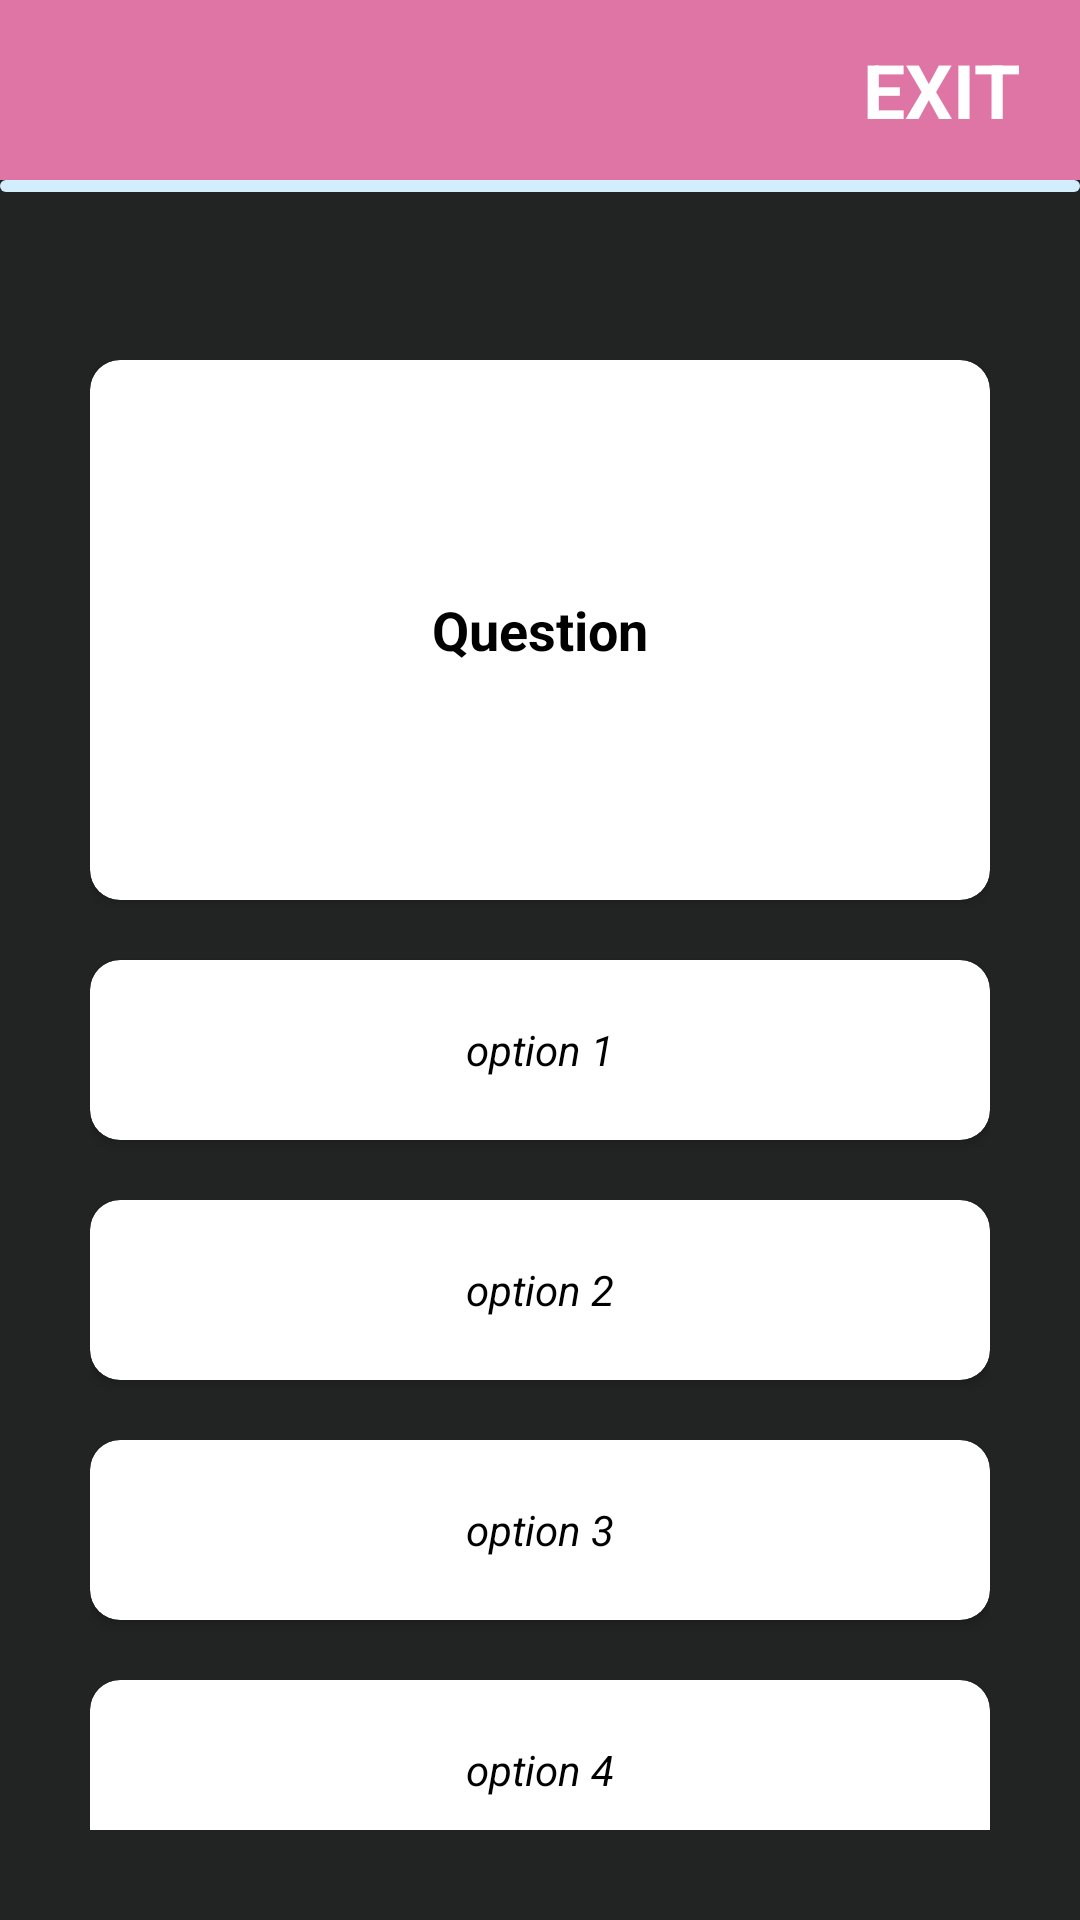

Android layout source for this screen:
<!-- AndroidManifest.xml: application theme Theme.QuizAppTask -->
<!-- res/layout/activity_test.xml -->
<?xml version="1.0" encoding="utf-8"?>
<RelativeLayout xmlns:android="http://schemas.android.com/apk/res/android"
    xmlns:app="http://schemas.android.com/apk/res-auto"
    xmlns:tools="http://schemas.android.com/tools"
    android:layout_width="match_parent"
    android:layout_height="match_parent"
    android:background="@color/new_black"
    android:gravity="center"
    android:orientation="vertical"
    tools:context=".TestActivity">

    <RelativeLayout
        android:id="@+id/toolBarLayout"
        android:layout_width="match_parent"
        android:layout_height="60dp"
        android:background="@color/our_purple">

        <ImageView
            android:onClick="back"
            android:id="@+id/backBtn"
            android:layout_width="40dp"
            android:layout_height="40dp"
            android:layout_centerVertical="true"
            android:layout_marginLeft="20dp"
            android:src="@drawable/back_key"
            android:tint="@color/white" />

        <TextView
            android:onClick="exit"
            android:id="@+id/exitTV"
            android:layout_width="wrap_content"
            android:layout_height="wrap_content"
            android:layout_alignParentRight="true"
            android:layout_centerVertical="true"
            android:layout_marginRight="20dp"
            android:text="EXIT"
            android:textColor="@color/white"
            android:textSize="25sp"
            android:textStyle="bold" />

    </RelativeLayout>
    <ProgressBar
        android:indeterminate="false"
        android:id="@+id/pregressBar"
        android:layout_below="@id/toolBarLayout"
        android:progressDrawable="@drawable/custom_time_pregressbar"
        android:layout_width="match_parent"
        android:layout_height="4dp"
        style="?android:attr/progressBarStyleHorizontal"/>

    <LinearLayout
        android:layout_width="match_parent"
        android:layout_height="match_parent"
        android:layout_below="@+id/toolBarLayout"
        android:layout_marginTop="30dp"
        android:orientation="vertical"
        android:padding="30dp">

        <androidx.cardview.widget.CardView
            app:cardCornerRadius="10dp"
            android:id="@+id/cardQues"
            android:layout_width="match_parent"
            android:layout_height="180dp">

            <TextView
                android:id="@+id/questionTV"
                android:layout_width="wrap_content"
                android:layout_height="wrap_content"
                android:layout_gravity="center"
                android:maxLines="2"
                android:gravity="center"
                android:textSize="18sp"
                android:text="Question"
                android:textColor="@color/black"
                android:textStyle="bold" />
        </androidx.cardview.widget.CardView>


        <androidx.cardview.widget.CardView
            app:cardCornerRadius="10dp"
            android:id="@+id/cardbtn1"
            android:layout_width="match_parent"
            android:layout_height="60dp"
            android:layout_marginTop="20dp"
            android:onClick="optionAClicked">

            <TextView
                android:id="@+id/option1TV"
                android:layout_width="wrap_content"
                android:layout_height="wrap_content"
                android:layout_gravity="center"
                android:maxLines="1"
                android:text="option 1"
                android:textColor="@color/black"
                android:textStyle="italic" />
        </androidx.cardview.widget.CardView>


        <androidx.cardview.widget.CardView
            app:cardCornerRadius="10dp"
            android:id="@+id/cardbtn2"
            android:layout_width="match_parent"
            android:layout_height="60dp"
            android:layout_marginTop="20dp"
            android:onClick="optionBClicked">

            <TextView
                android:id="@+id/option2TV"
                android:layout_width="wrap_content"
                android:layout_height="wrap_content"
                android:layout_gravity="center"
                android:maxLines="2"
                android:text="option 2"
                android:textColor="@color/black"
                android:textStyle="italic" />
        </androidx.cardview.widget.CardView>


        <androidx.cardview.widget.CardView
            app:cardCornerRadius="10dp"
            android:id="@+id/cardbtn3"
            android:layout_width="match_parent"
            android:layout_height="60dp"
            android:layout_marginTop="20dp"
            android:onClick="optionCClicked">

            <TextView
                android:id="@+id/option3TV"
                android:layout_width="wrap_content"
                android:layout_height="wrap_content"
                android:layout_gravity="center"
                android:maxLines="2"
                android:text="option 3"
                android:textColor="@color/black"
                android:textStyle="italic" />
        </androidx.cardview.widget.CardView>


        <androidx.cardview.widget.CardView
            app:cardCornerRadius="10dp"
            android:id="@+id/cardbtn4"
            android:layout_width="match_parent"
            android:layout_height="60dp"
            android:layout_marginTop="20dp"
            android:onClick="optionDClicked">

            <TextView
                android:id="@+id/option4TV"
                android:layout_width="wrap_content"
                android:layout_height="wrap_content"
                android:layout_gravity="center"
                android:maxLines="2"
                android:text="option 4"
                android:textColor="@color/black"
                android:textStyle="italic" />
        </androidx.cardview.widget.CardView>

        <Button
            android:id="@+id/btnNext"
            android:layout_width="wrap_content"
            android:layout_height="wrap_content"
            android:layout_marginTop="30dp"
            android:text="Next" />
    </LinearLayout>


</RelativeLayout>
<!-- resources referenced by this layout -->
<resources>
  <color name="black">#FF000000</color>
  <color name="new_black">#222424</color>
  <color name="our_purple">#DF75A5</color>
  <color name="white">#FFFFFFFF</color>
  <!-- drawable custom_time_pregressbar (drawable) -->
  <?xml version="1.0" encoding="utf-8"?>
  <layer-list xmlns:android="http://schemas.android.com/apk/res/android">
  
      <item android:id="@android:id/background">
          <shape android:shape="rectangle">
              <corners android:radius="6dp"/>
                  <solid android:color="#D2EDFC"/>
          </shape>
      </item>
  
      <item android:id="@android:id/progress">
          <scale android:scaleWidth="100%">
              <shape android:shape="rectangle">
                  <corners android:radius="6dp"/>
                  <solid android:color="#fcf003"/>
              </shape>
          </scale>
      </item>
  </layer-list>
  <style name="Theme.QuizAppTask" parent="Theme.MaterialComponents.DayNight.NoActionBar">
          
          <item name="colorPrimary">@color/purple_500</item>
          <item name="colorPrimaryVariant">@color/purple_700</item>
          <item name="colorOnPrimary">@color/white</item>
          
          <item name="colorSecondary">@color/teal_200</item>
          <item name="colorSecondaryVariant">@color/teal_700</item>
          <item name="colorOnSecondary">@color/black</item>
          
          <item name="android:statusBarColor" tools:targetApi="l">?attr/colorPrimaryVariant</item>
          
      </style>
  <color name="purple_500">#DF75A5</color>
  <color name="purple_700">#DF75A5</color>
  <color name="teal_200">#FF03DAC5</color>
  <color name="teal_700">#FF018786</color>
</resources>
